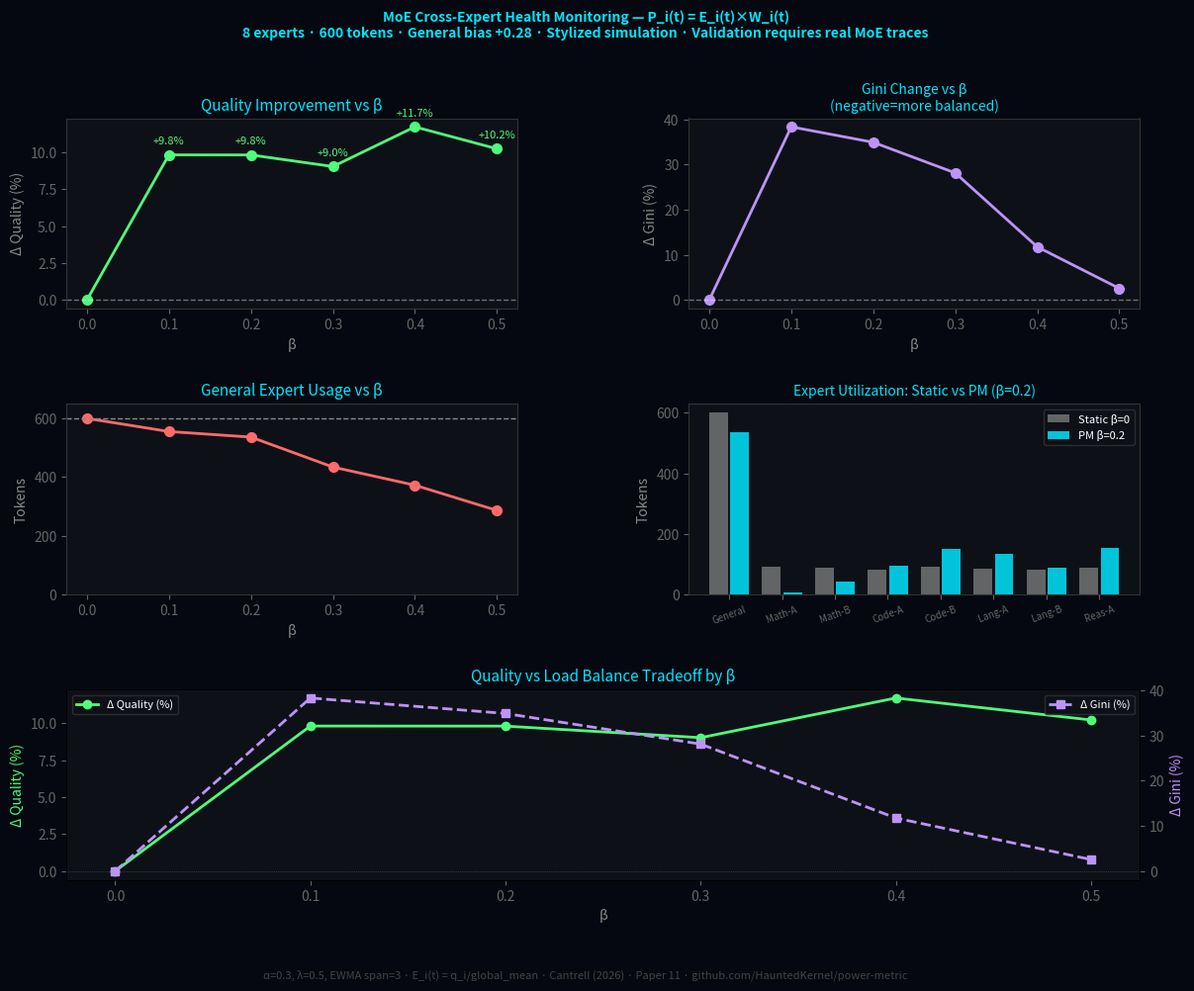

Reproduce this figure in Python. (Note: this script raises an exception after producing the figure.)
"""
MoE Cross-Expert Health Monitoring via Power Metric
=====================================================
Paper 11: "Cross-Expert Health Monitoring in Mixture-of-Experts
           via Stochastic Power Metrics"
Cole Cantrell | cole@paradigmbridge.tech | paradigmbridge.tech

Applies cross-expert P_i(t) to correct static router bias in MoE.

E_i(t) = q_i(t) / global_mean_quality(t)  [cross-expert reference]
score_i = (1-β)×router_i + β×normalize(P_i(t))

Note: stylized simulation. Validation requires real MoE routing traces.

Related: https://github.com/HauntedKernel/power-metric
"""

import numpy as np
import matplotlib.pyplot as plt
import matplotlib.gridspec as gridspec

ALPHA=0.3; LAMBDA=0.5; EWMA_SPAN=3
N_EXPERTS=8; N_TOKENS=600; N_SEEDS=5
GENERAL_BIAS=0.28; NOISE_Q=0.02; NOISE_L=0.03
EXPERT_NAMES=['General','Math-A','Math-B','Code-A','Code-B','Lang-A','Lang-B','Reas-A']
TOKEN_TYPES=['Math','Code','Language','Reasoning']

def build_quality(seed=42):
    rng=np.random.default_rng(seed)
    s=lambda m: rng.uniform(0.87,0.92) if m else rng.uniform(0.53,0.57)
    g=lambda: rng.uniform(0.68,0.70)
    return np.array([
        [g(),g(),g(),g()],
        [s(True),s(False),s(False),s(False)],
        [s(True),s(False),s(False),s(False)],
        [s(False),s(True),s(False),s(False)],
        [s(False),s(True),s(False),s(False)],
        [s(False),s(False),s(True),s(False)],
        [s(False),s(False),s(True),s(False)],
        [s(False),s(False),s(False),s(True)],
    ])

def softmax(x):
    e=np.exp(x-x.max()); return e/e.sum()

def norm_pm(pm):
    mn,mx=pm.min(),pm.max()
    if mx==mn: return np.ones(len(pm))/len(pm)
    return (pm-mn)/(mx-mn)

def simulate_one(beta, quality, seed):
    rng=np.random.default_rng(seed)
    state=[{'er':None,'ew':0.0,'pw':0.5} for _ in range(N_EXPERTS)]
    logits=np.zeros((N_EXPERTS,4)); logits[0,:]=GENERAL_BIAS
    tc=np.zeros(N_EXPERTS); quals=[]
    for t in range(N_TOKENS):
        tt=t//150
        sp=softmax(logits[:,tt]+rng.normal(0,NOISE_L,N_EXPERTS))
        pm_raw=np.array([s['pw'] for s in state])
        bl=(1-beta)*sp+beta*norm_pm(pm_raw); bl/=bl.sum()
        top2=np.argsort(bl)[-2:]
        gm=np.mean(quality[:,tt])
        for e in top2:
            tc[e]+=1
            q=quality[e,tt]+rng.normal(0,NOISE_Q); quals.append(q)
            sig=q/gm if gm>1e-6 else 1.0
            st=state[e]
            if st['er'] is None: eff=1.0; st['er']=max(sig,1e-6)
            else: eff=sig/st['er']; st['er']=(1-ALPHA)*st['er']+ALPHA*sig
            win=1.0 if eff>1.0 else 0.0
            a=2.0/(EWMA_SPAN+1); st['ew']=a*win+(1-a)*st['ew']
            inst=eff*st['ew']
            st['pw']=np.exp(-LAMBDA)*st['pw']+(1-np.exp(-LAMBDA))*inst
    n=N_EXPERTS; sv=np.sort(tc/tc.sum())
    gini=(2*np.sum(np.arange(1,n+1)*sv)-(n+1))/n
    return float(np.mean(quals)), gini, tc

def run_analysis(betas=None, qseed=42):
    if betas is None: betas=[0.0,0.1,0.2,0.3,0.4,0.5]
    quality=build_quality(qseed); results={}
    for beta in betas:
        qs=[]; gs=[]; tcs=[]
        for s in range(N_SEEDS):
            q,g,tc=simulate_one(beta,quality,s)
            qs.append(q); gs.append(g); tcs.append(tc)
        results[beta]=dict(quality=np.mean(qs),gini=np.mean(gs),
                           token_counts=np.mean(tcs,axis=0))
    return results, quality

def print_summary(results):
    bq=results[0.0]['quality']; bg=results[0.0]['gini']
    bgen=results[0.0]['token_counts'][0]
    print(f"{'B':>5} {'Quality':>9} {'DQ':>8} {'Gini':>7} {'DG':>8} {'General':>8}")
    print("-"*50)
    for b,r in results.items():
        dq=(r['quality']-bq)/bq*100; dg=(r['gini']-bg)/bg*100
        print(f"{b:>5.1f} {r['quality']:>9.4f} {dq:>+7.2f}% "
              f"{r['gini']:>7.4f} {dg:>+7.2f}% {r['token_counts'][0]:>8.0f}")

def plot_results(results, quality, save_path=None):
    fig=plt.figure(figsize=(14,10),facecolor='#050810')
    gs=gridspec.GridSpec(3,2,figure=fig,hspace=0.5,wspace=0.38)
    C='#00e5ff'; CA='#bd93f9'; CB='#ff6b6b'; CG='#50fa7b'
    BG='#050810'; PAN='#0d1117'; GR='#888888'

    def style(ax):
        ax.set_facecolor(PAN); ax.tick_params(colors='#666666')
        for s in ax.spines.values(): s.set_edgecolor('#333333')

    betas=sorted(results.keys())
    bq=results[0.0]['quality']; bg=results[0.0]['gini']
    dq=[(results[b]['quality']-bq)/bq*100 for b in betas]
    dg=[(results[b]['gini']-bg)/bg*100 for b in betas]
    generals=[results[b]['token_counts'][0] for b in betas]

    ax1=fig.add_subplot(gs[0,0]); style(ax1)
    ax1.plot(betas,dq,color=CG,lw=2,marker='o',ms=7)
    ax1.axhline(0,color='white',lw=1,ls='--',alpha=0.4)
    for x,y in zip(betas,dq):
        if x>0: ax1.annotate(f'{y:+.1f}%',(x,y),textcoords='offset points',
                               xytext=(0,8),ha='center',color=CG,fontsize=8)
    ax1.set_title('Quality Improvement vs β',color=C,fontsize=11)
    ax1.set_xlabel('β',color=GR); ax1.set_ylabel('Δ Quality (%)',color=GR)

    ax2=fig.add_subplot(gs[0,1]); style(ax2)
    ax2.plot(betas,dg,color=CA,lw=2,marker='o',ms=7)
    ax2.axhline(0,color='white',lw=1,ls='--',alpha=0.4)
    ax2.set_title('Gini Change vs β\n(negative=more balanced)',color=C,fontsize=10)
    ax2.set_xlabel('β',color=GR); ax2.set_ylabel('Δ Gini (%)',color=GR)

    ax3=fig.add_subplot(gs[1,0]); style(ax3)
    ax3.plot(betas,generals,color=CB,lw=2,marker='o',ms=7)
    ax3.axhline(600,color=GR,lw=1,ls='--',label='Max (600)')
    ax3.set_title('General Expert Usage vs β',color=C,fontsize=11)
    ax3.set_xlabel('β',color=GR); ax3.set_ylabel('Tokens',color=GR)
    ax3.set_ylim(0,650)

    ax4=fig.add_subplot(gs[1,1]); style(ax4)
    tc0=results[0.0]['token_counts']; tc2=results[0.2]['token_counts']
    xp=np.arange(N_EXPERTS)
    ax4.bar(xp-0.2,tc0,0.35,color=GR,alpha=0.7,label='Static β=0')
    ax4.bar(xp+0.2,tc2,0.35,color=C,alpha=0.85,label='PM β=0.2')
    ax4.set_xticks(xp); ax4.set_xticklabels([e[:7] for e in EXPERT_NAMES],
                                              fontsize=7,rotation=20)
    ax4.set_title('Expert Utilization: Static vs PM (β=0.2)',color=C,fontsize=10)
    ax4.set_ylabel('Tokens',color=GR)
    ax4.legend(fontsize=8,labelcolor='white',facecolor=PAN,edgecolor='#333')

    ax5=fig.add_subplot(gs[2,:]); style(ax5)
    ax5t=ax5.twinx(); ax5t.set_facecolor(PAN)
    ax5.plot(betas,dq,color=CG,lw=2,marker='o',ms=6,label='Δ Quality (%)')
    ax5t.plot(betas,dg,color=CA,lw=2,marker='s',ms=6,ls='--',label='Δ Gini (%)')
    ax5.axhline(0,color='white',lw=0.5,ls=':',alpha=0.3)
    ax5t.tick_params(colors='#666666')
    ax5.set_title('Quality vs Load Balance Tradeoff by β',color=C,fontsize=11)
    ax5.set_xlabel('β',color=GR)
    ax5.set_ylabel('Δ Quality (%)',color=CG)
    ax5t.set_ylabel('Δ Gini (%)',color=CA)
    ax5.legend(loc='upper left',fontsize=8,labelcolor='white',
               facecolor=PAN,edgecolor='#333')
    ax5t.legend(loc='upper right',fontsize=8,labelcolor='white',
                facecolor=PAN,edgecolor='#333')

    fig.suptitle('MoE Cross-Expert Health Monitoring — P_i(t) = E_i(t)×W_i(t)\n'
                 '8 experts · 600 tokens · General bias +0.28 · '
                 'Stylized simulation · Validation requires real MoE traces',
                 color=C,fontsize=10,fontweight='bold',y=0.99)
    plt.figtext(0.5,0.01,
                f'α={ALPHA}, λ={LAMBDA}, EWMA span={EWMA_SPAN} · '
                'E_i(t) = q_i/global_mean · Cantrell (2026) · Paper 11 · '
                'github.com/HauntedKernel/power-metric',
                ha='center',color='#444',fontsize=8)

    if save_path:
        plt.savefig(save_path,dpi=150,bbox_inches='tight',facecolor=BG)
        print(f"  Chart: {save_path}")
    return fig

if __name__=='__main__':
    print("MoE Cross-Expert Health Monitoring — Paper 11\n")
    results,quality=run_analysis()
    print_summary(results)
    print("\nGenerating charts...")
    plot_results(results,quality,
                 save_path='/mnt/user-data/outputs/paper11_simulation.png')
    print("Done.")
